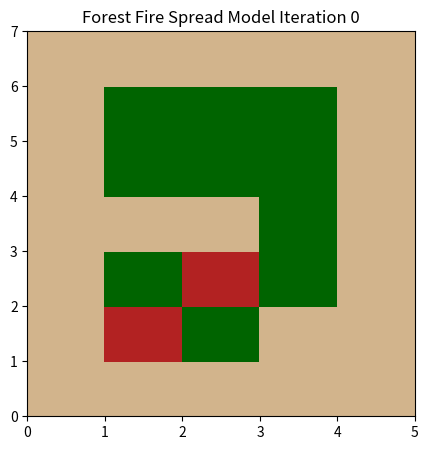

Python code for this plot:


#Keeping track of what needs to happen in the lab
'''
What is actually happening?
    step 1: need to create a 3x3 forest with a
    buffer around the outside
    step 2: need to set the center of forest to be burning
    step 3: need to roll a dice to see where the fire will
    spread over a series of specific time steps, but it will
    not spread diagonally
    step 4: check how the model runs through visualizing
'''

#Section 1: Libraries

#The start of the script with a description of the purpose and
# a main place where libraries can be imported.

#!/usr/bin/env python3

'''
This file contains tools and scripts for completing Lab 1 for CLaSP410.
To reproduce the plots shown in the lab report, follow the steps below!

All instances of '# %%' are merely to divide the code into cells for each part.
The goal was to create ease when debugging individual sections of the cocde.
'''
import numpy as np
import matplotlib.pyplot as plt 
import matplotlib.gridspec as grid
import scipy as sp
from matplotlib.colors import ListedColormap #creating a custom color map

#Section 2: Defining Variables

#Define constants for the different states of the forest
burnt_bare = 1 #depicted as a tan color in the figures to show bare ground
alive_forest = 2 #depicted as a green color in the figures to show trees
on_fire = 3 #depicted as a red color in the figures to show flames

p_spread = 1.0 # Chance to spread to adjacent cells.
p_bare = 0.2 # Chance of cell to start as a bare patch.
p_ignite = 0.05 # Chance of cell to start on fire.

#Implement time as a varaible for the model
time_step = 0

#Section 3: Original Forest

#Create a forest 

nx, ny = 5, 7 # Number of cells in X and Y direction

#a, b = 2, 3 # Grid cell for initial burning

#creating the main forest array that the rest of the model will build from
ori_forest = np.zeros([ny, nx]) + 2

#setting the outside grid to be 1, so the fire will not spread into the ghost cells

ori_forest[[ny-1], :] = 1 # Selecting the bottom row of the forest grid
ori_forest[:, [nx-1]] = 1 # Selecting the last column of the forest grid
ori_forest[0, :] = 1 # Selecting the top row of the forest grid
ori_forest[:, 0] = 1 # Selecting the first column of the forest grid

print(ori_forest)


#Section 4: Begin the Burning

#Randomly generate forest with bare and forested cells
for i in range(1,nx-1): #Set range to avoid ghost nodes
    for j in range(1,ny-1):
        # Roll our "dice" to see if we get a bare spot:
        if np.random.rand() < p_bare:
            ori_forest[j, i] = burnt_bare # 1 is a bare spot randomly generated
        elif np.random.rand() < p_ignite:
            ori_forest[j,i] = on_fire

#Create a copy of the original forest to begin burning

#ori_forest[a,b] = on_fire

burn_forest = np.copy(ori_forest)

print(burn_forest)

#Section 5: Spread the fire

'''
Create loop to begin rolling the dice to see where the randomly generated forest
will catch on fire and begin burning
'''

for k in range(0, time_step):
    for i in range(1,nx-1): #Set range to avoid ghost nodes
        for j in range(1,ny-1):
            print(f"Current Position: {j, i}")
            # Roll the dice to see if the fire will spread
            if ori_forest[j,i] == on_fire:
                if np.random.rand() < p_spread:
                    if ori_forest[j,i+1] == alive_forest:
                        burn_forest[j,i+1] = on_fire
                        print("Spreading!!")
                if np.random.rand() < p_spread:
                    if ori_forest[j+1,i] == alive_forest:
                        burn_forest[j+1, i] = on_fire
                        print("Spreading!!")
                if np.random.rand() < p_spread:
                    if ori_forest[j,i-1] == alive_forest:
                        burn_forest[j,i-1] = on_fire
                        print("Spreading!!")
                if np.random.rand() < p_spread:
                    if ori_forest[j-1,i] == alive_forest:
                        burn_forest[j-1,i] = on_fire
                        print("Spreading!!")

                burn_forest[j,i] = 1
                        
    ori_forest = np.copy(burn_forest)
   
    print(ori_forest)


#Section 6: Start visualizing the model

# Generate our custom segmented color map for this project.
# We can specify colors by names and then
# create a colormap that only uses those names. We have 3 fundamental
# states, so we want only 3 colors.
# Color info:
#https://matplotlib.org/stable/gallery/color/named_colors.html
forest_cmap = ListedColormap(['tan', 'darkgreen', 'firebrick'])

# Create figure and set of axes:
fig, ax = plt.subplots(1,1, figsize=(5,5))
plt.axhline(0, color='k', linestyle='--', linewidth=0.7)
plt.title(f"Forest Fire Spread Model Iteration {time_step}")

# Given our "forest" object, a 2D array that contains
# numbers 1, 2, or 3,
# Plot this using the "pcolor" method. Be sure to use our color map and
# set both *vmin* and *vmax*:
ax.pcolor(ori_forest, cmap=forest_cmap, vmin=1, vmax=3)


plt.show()
